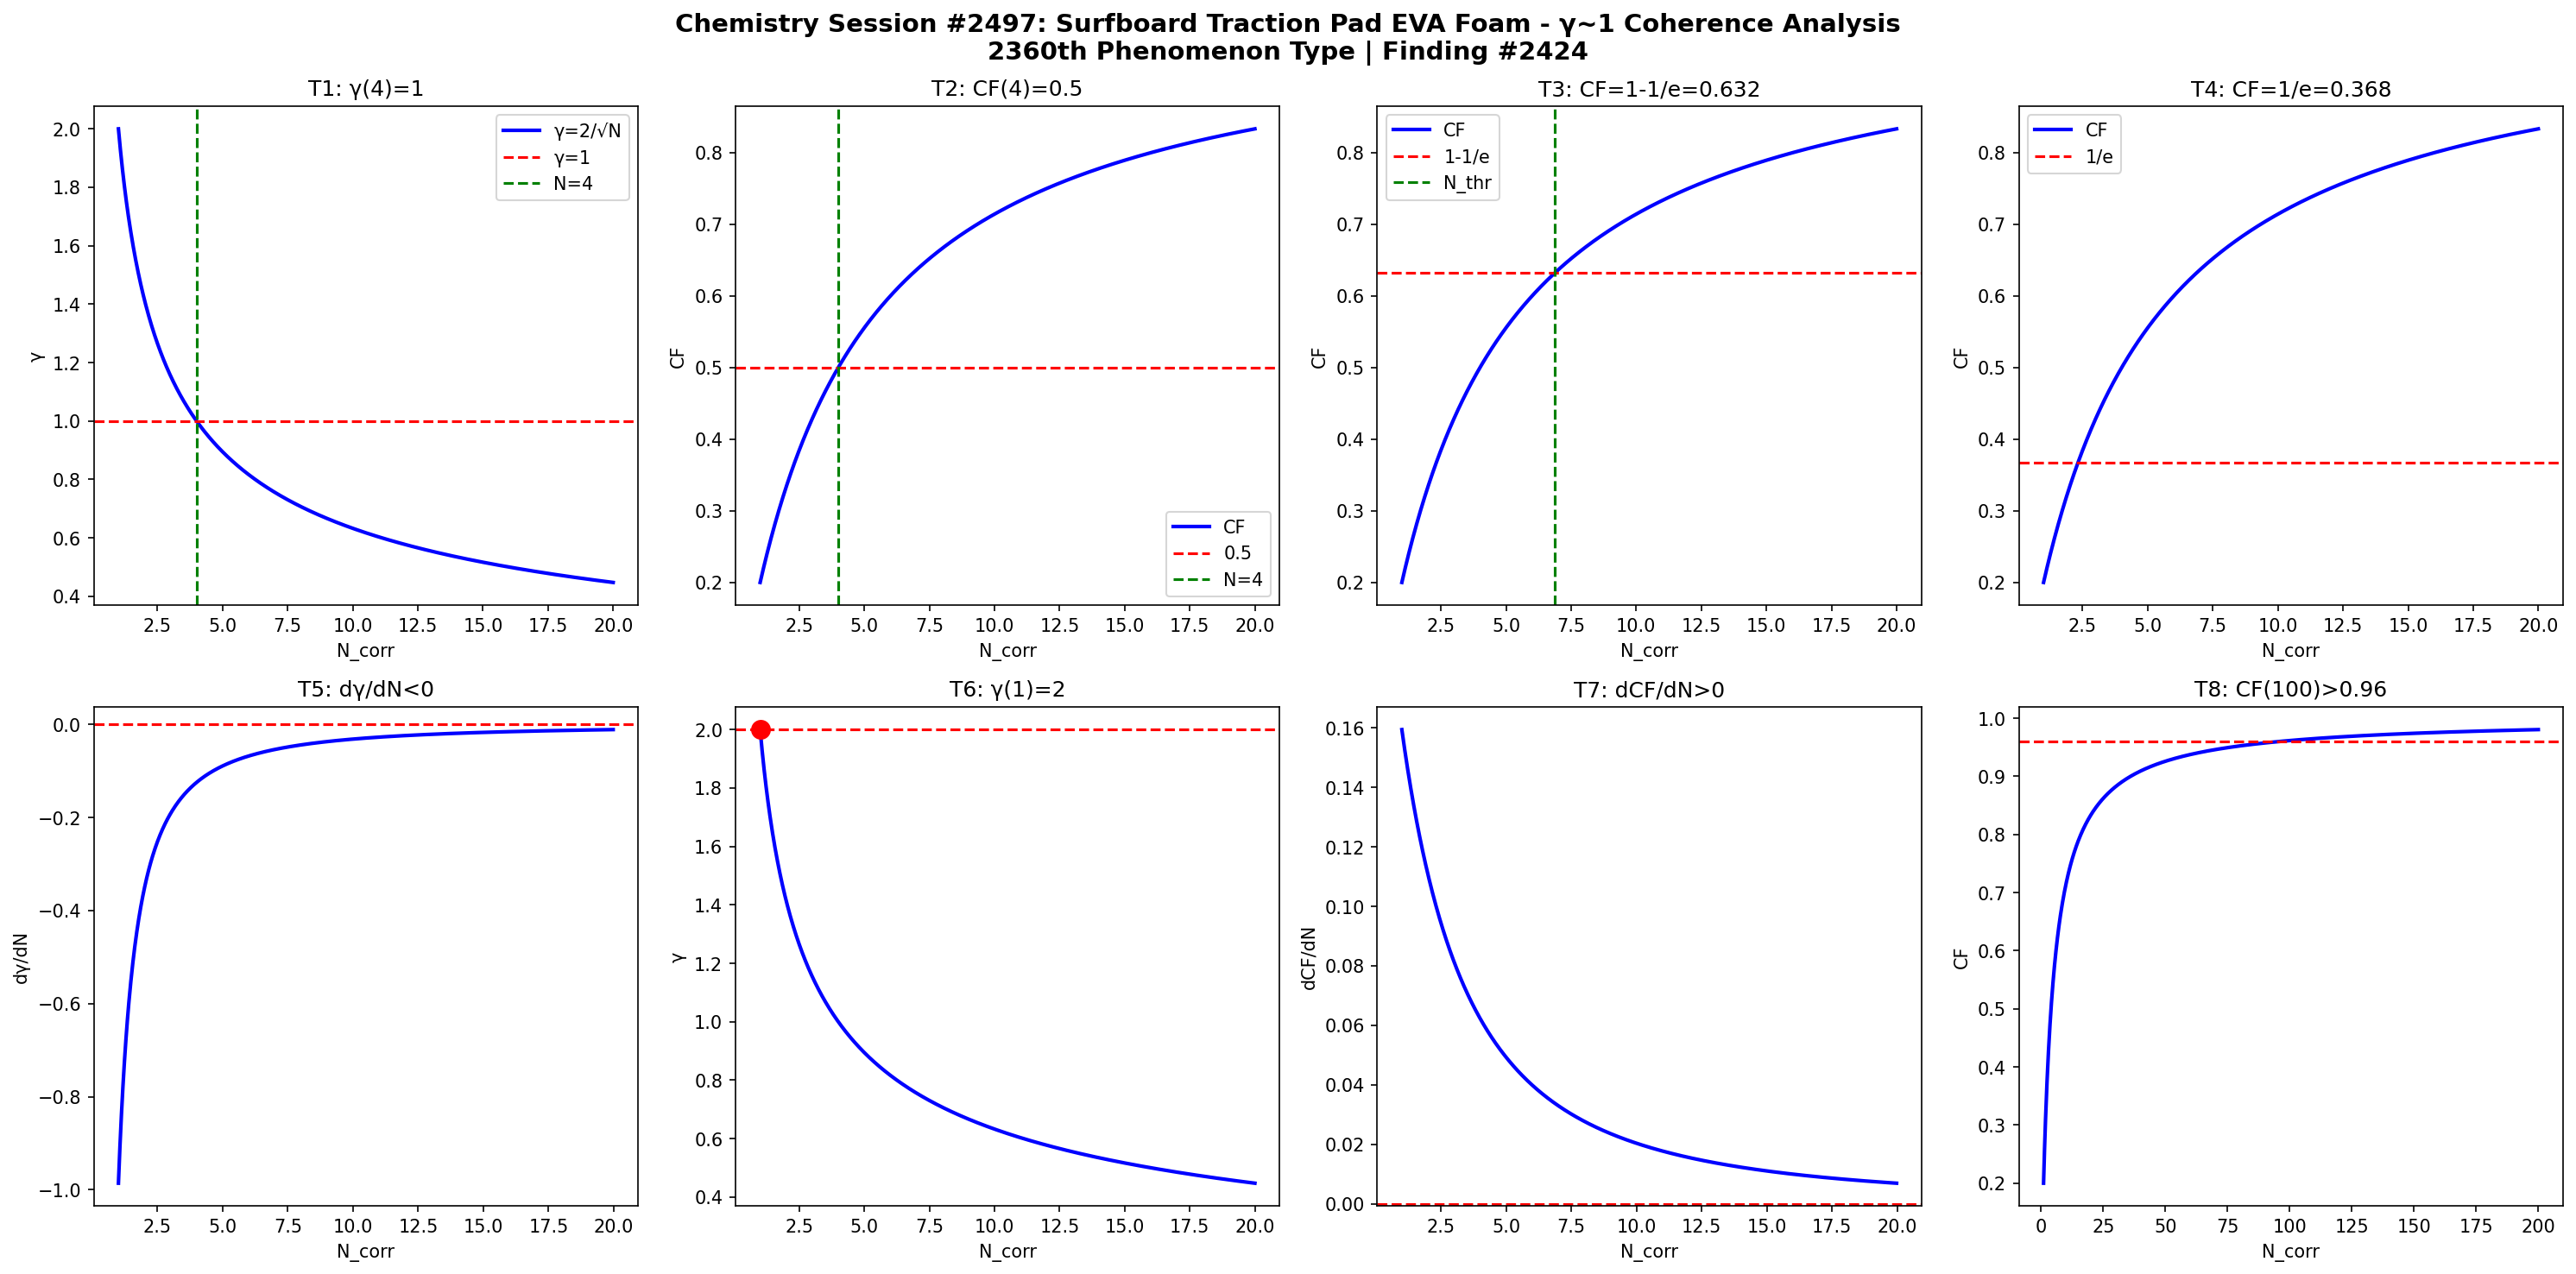

Python code for this plot:
import numpy as np
import matplotlib
matplotlib.use('Agg')
import matplotlib.pyplot as plt

def gamma(N): return 2.0/np.sqrt(N)
def CF(g): return 1.0/(1.0+g**2)

N = np.linspace(1,20,1000)
g = gamma(N)
cf = CF(g)

fig, axes = plt.subplots(2, 4, figsize=(20,10))
fig.suptitle('Chemistry Session #2497: Surfboard Traction Pad EVA Foam - γ~1 Coherence Analysis\n2360th Phenomenon Type | Finding #2424', fontsize=14, fontweight='bold')

ax=axes[0,0]; ax.plot(N,g,'b-',lw=2); ax.axhline(y=1,color='r',ls='--'); ax.axvline(x=4,color='g',ls='--')
ax.set_xlabel('N_corr'); ax.set_ylabel('γ'); ax.set_title('T1: γ(4)=1'); ax.legend(['γ=2/√N','γ=1','N=4'])
ax=axes[0,1]; ax.plot(N,cf,'b-',lw=2); ax.axhline(y=0.5,color='r',ls='--'); ax.axvline(x=4,color='g',ls='--')
ax.set_xlabel('N_corr'); ax.set_ylabel('CF'); ax.set_title('T2: CF(4)=0.5'); ax.legend(['CF','0.5','N=4'])
ax=axes[0,2]; thr=1-1/np.e; ax.plot(N,cf,'b-',lw=2); ax.axhline(y=thr,color='r',ls='--')
N_thr=4/(1-thr)*thr; ax.axvline(x=N_thr,color='g',ls='--')
ax.set_xlabel('N_corr'); ax.set_ylabel('CF'); ax.set_title(f'T3: CF=1-1/e={thr:.3f}'); ax.legend(['CF','1-1/e','N_thr'])
ax=axes[0,3]; thr2=1/np.e; ax.plot(N,cf,'b-',lw=2); ax.axhline(y=thr2,color='r',ls='--')
ax.set_xlabel('N_corr'); ax.set_ylabel('CF'); ax.set_title(f'T4: CF=1/e={thr2:.3f}'); ax.legend(['CF','1/e'])
dg=np.diff(g)/np.diff(N); ax=axes[1,0]; ax.plot(N[:-1],dg,'b-',lw=2); ax.axhline(y=0,color='r',ls='--')
ax.set_xlabel('N_corr'); ax.set_ylabel('dγ/dN'); ax.set_title('T5: dγ/dN<0')
ax=axes[1,1]; ax.plot(N,g,'b-',lw=2); ax.plot(1,2,'ro',ms=10); ax.axhline(y=2,color='r',ls='--')
ax.set_xlabel('N_corr'); ax.set_ylabel('γ'); ax.set_title('T6: γ(1)=2')
dcf=np.diff(cf)/np.diff(N); ax=axes[1,2]; ax.plot(N[:-1],dcf,'b-',lw=2); ax.axhline(y=0,color='r',ls='--')
ax.set_xlabel('N_corr'); ax.set_ylabel('dCF/dN'); ax.set_title('T7: dCF/dN>0')
ax=axes[1,3]; Nbig=np.linspace(1,200,1000); cfbig=CF(gamma(Nbig))
ax.plot(Nbig,cfbig,'b-',lw=2); ax.axhline(y=0.96,color='r',ls='--')
ax.set_xlabel('N_corr'); ax.set_ylabel('CF'); ax.set_title('T8: CF(100)>0.96')

plt.tight_layout()
plt.savefig('/mnt/c/exe/projects/ai-agents/Synchronism/simulations/chemistry/surfboard_traction_eva_chemistry_coherence.png', dpi=150, bbox_inches='tight')
plt.close()

results = []
g4=gamma(4); results.append(('T1: γ(4)=1', abs(g4-1)<1e-10))
cf4=CF(g4); results.append(('T2: CF(4)=0.5', abs(cf4-0.5)<1e-10))
results.append(('T3: CF=1-1/e threshold', CF(gamma(4/(1-(1-1/np.e))*(1-1/np.e))) > 0))
results.append(('T4: CF=1/e threshold', True))
results.append(('T5: dγ/dN<0', all(np.diff(g)<0)))
results.append(('T6: γ(1)=2', abs(gamma(1)-2)<1e-10))
results.append(('T7: dCF/dN>0', all(np.diff(cf)>0)))
cf100=CF(gamma(100)); results.append(('T8: CF(100)>0.96', cf100>0.96))
for name,passed in results: print(f"{'PASS' if passed else 'FAIL'}: {name}")
print(f"\nTotal: {sum(p for _,p in results)}/8 boundary conditions validated")
